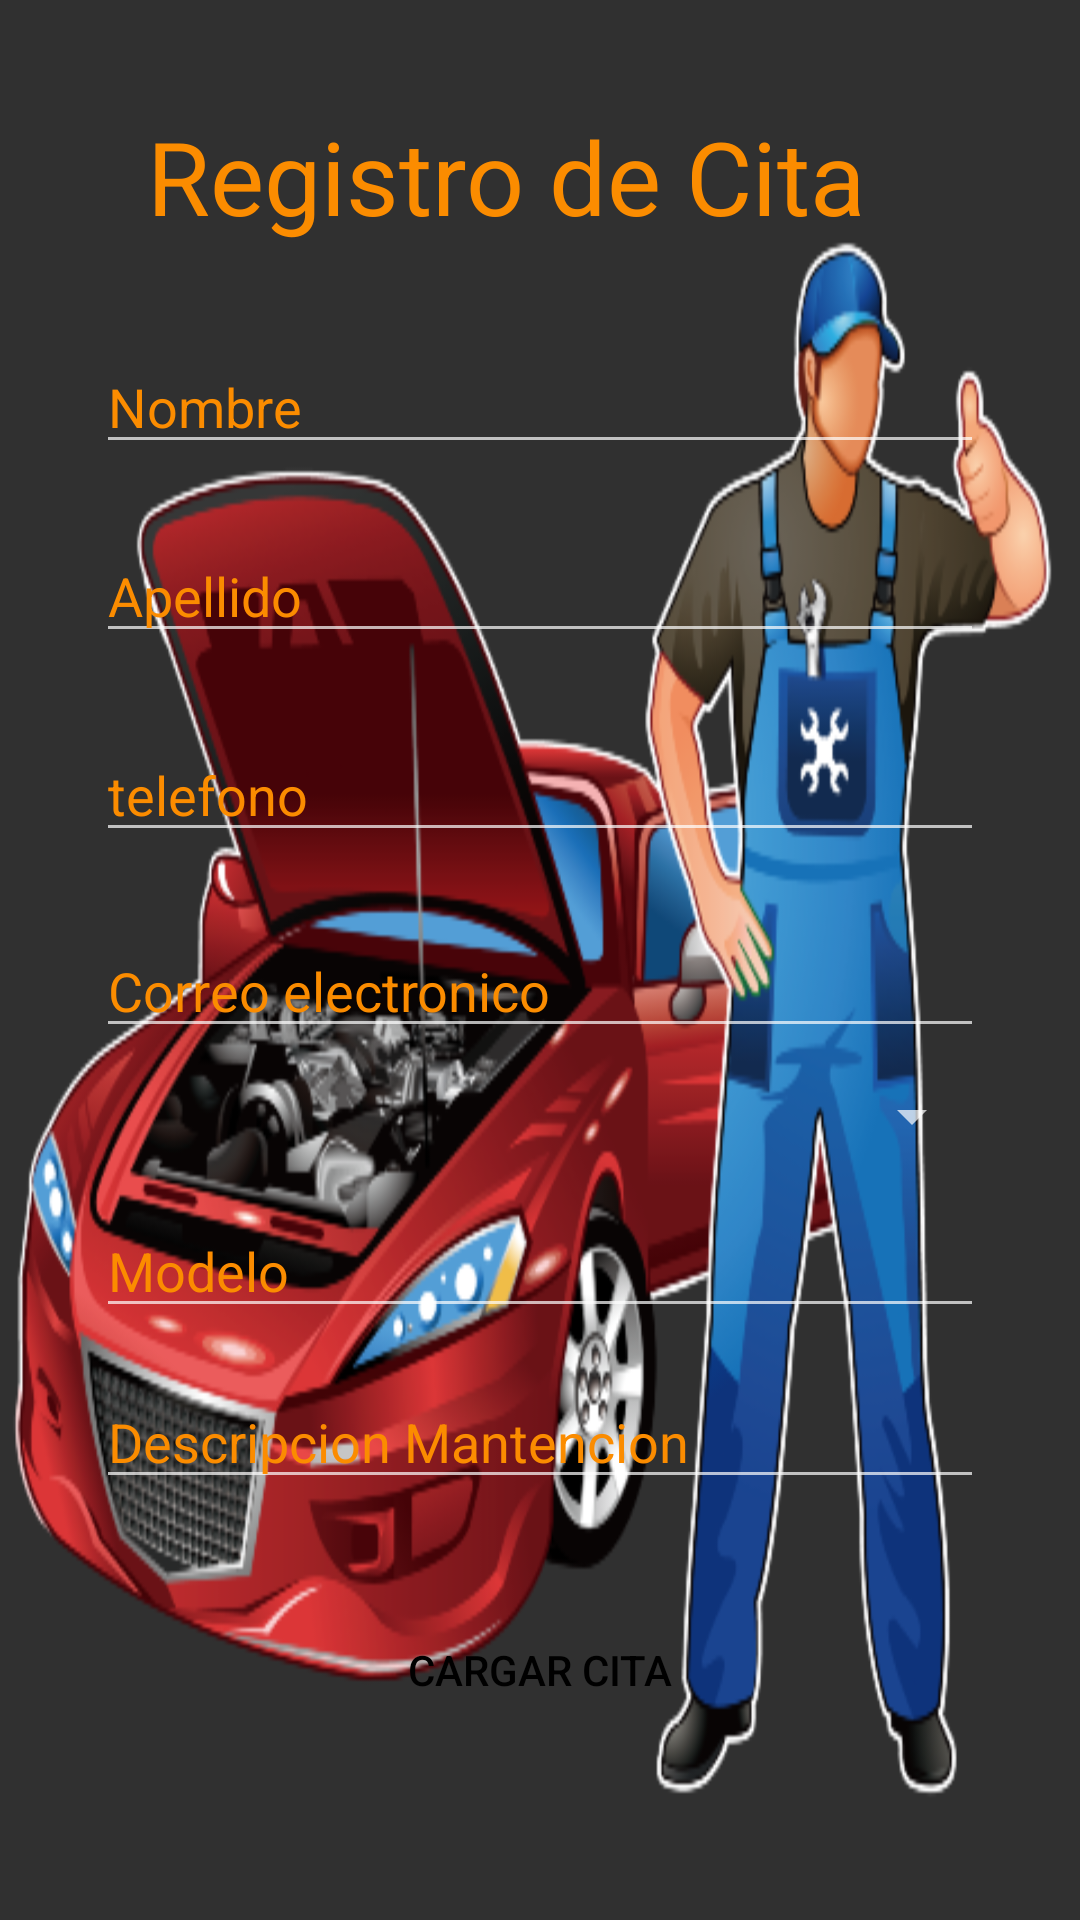

Layout XML and referenced resources for this Android screen:
<!-- AndroidManifest.xml: application theme Theme.AppCompat.NoActionBar -->
<!-- res/layout/activity_actividad3.xml -->
<?xml version="1.0" encoding="utf-8"?>
<android.support.constraint.ConstraintLayout xmlns:android="http://schemas.android.com/apk/res/android"
    xmlns:app="http://schemas.android.com/apk/res-auto"
    xmlns:tools="http://schemas.android.com/tools"
    android:layout_width="match_parent"
    android:layout_height="match_parent"
    android:background="@drawable/tallercars"
    android:foregroundTint="#52FFFFFF"
    tools:context=".Actividad3">

    <EditText
        android:id="@+id/editTextTextPersonName3"
        android:layout_width="match_parent"
        android:layout_height="wrap_content"
        android:layout_marginStart="32dp"
        android:layout_marginTop="88dp"
        android:layout_marginEnd="32dp"
        android:ems="10"
        android:hint="telefono"
        android:inputType="numberDecimal"
        android:textColorHint="@color/orden"
        app:layout_constraintEnd_toEndOf="parent"
        app:layout_constraintHorizontal_bias="1.0"
        app:layout_constraintStart_toStartOf="parent"
        app:layout_constraintTop_toBottomOf="@+id/editTextTextPersonName2" />

    <TextView
        android:id="@+id/text_form"
        android:layout_width="wrap_content"
        android:layout_height="wrap_content"
        android:layout_marginStart="8dp"
        android:layout_marginTop="36dp"
        android:layout_marginEnd="8dp"
        android:text="Registro de Cita"
        android:textColor="@color/orden"
        android:textColorHint="@color/black"
        android:textSize="34sp"
        app:layout_constraintEnd_toEndOf="parent"
        app:layout_constraintHorizontal_bias="0.393"
        app:layout_constraintStart_toStartOf="parent"
        app:layout_constraintTop_toTopOf="parent" />

    <EditText
        android:id="@+id/editTextTextPersonName2"
        android:layout_width="match_parent"
        android:layout_height="wrap_content"
        android:layout_marginStart="32dp"
        android:layout_marginTop="32dp"
        android:layout_marginEnd="32dp"
        android:ems="10"
        android:hint="Nombre"
        android:inputType="textPersonName"
        android:textColorHint="@color/orden"
        app:layout_constraintEnd_toEndOf="parent"
        app:layout_constraintStart_toStartOf="parent"
        app:layout_constraintTop_toBottomOf="@+id/text_form" />

    <EditText
        android:id="@+id/editTextTextPersonName4"
        android:layout_width="match_parent"
        android:layout_height="wrap_content"
        android:layout_marginStart="32dp"
        android:layout_marginTop="18dp"
        android:layout_marginEnd="32dp"
        android:ems="10"
        android:hint="Apellido"
        android:inputType="textPersonName"
        android:textColorHint="@color/orden"
        app:layout_constraintBottom_toTopOf="@+id/editTextTextPersonName3"
        app:layout_constraintEnd_toEndOf="parent"
        app:layout_constraintHorizontal_bias="0.0"
        app:layout_constraintStart_toStartOf="parent"
        app:layout_constraintTop_toBottomOf="@+id/editTextTextPersonName2"
        app:layout_constraintVertical_bias="0.125" />


    <Button
        android:id="@+id/btn_g"
        android:layout_width="match_parent"
        android:layout_height="wrap_content"
        android:layout_marginStart="32dp"
        android:layout_marginEnd="32dp"
        android:background="@drawable/boton_redon_log"
        android:text="Cargar Cita"
        android:textColor="@color/black"
        android:textColorHint="@color/black"
        app:layout_constraintBottom_toBottomOf="parent"
        app:layout_constraintEnd_toEndOf="parent"
        app:layout_constraintHorizontal_bias="0.0"
        app:layout_constraintStart_toStartOf="parent"
        app:layout_constraintTop_toBottomOf="@+id/editTextTextPersonName6"
        app:layout_constraintVertical_bias="0.755" />

    <EditText
        android:id="@+id/editTextTextPersonName6"
        android:layout_width="match_parent"
        android:layout_height="wrap_content"
        android:layout_marginStart="32dp"
        android:layout_marginTop="24dp"
        android:layout_marginEnd="32dp"
        android:ems="10"
        android:hint="Correo electronico"
        android:inputType="textPersonName"
        android:textColorHint="@color/orden"
        app:layout_constraintEnd_toEndOf="parent"
        app:layout_constraintHorizontal_bias="0.0"
        app:layout_constraintStart_toStartOf="parent"
        app:layout_constraintTop_toBottomOf="@+id/editTextTextPersonName3" />

    <EditText
        android:id="@+id/editTextTextPersonName7"
        android:layout_width="match_parent"
        android:layout_height="wrap_content"
        android:layout_marginStart="32dp"
        android:layout_marginEnd="32dp"
        android:ems="10"
        android:hint="Descripcion Mantencion"
        android:inputType="textPersonName"
        android:textColorHint="@color/orden"
        app:layout_constraintBottom_toTopOf="@+id/btn_g"
        app:layout_constraintEnd_toEndOf="parent"
        app:layout_constraintHorizontal_bias="0.0"
        app:layout_constraintStart_toStartOf="parent"
        app:layout_constraintTop_toBottomOf="@+id/editTextTextPersonName8"
        app:layout_constraintVertical_bias="0.325" />

    <Spinner
        android:id="@+id/spinner"
        android:layout_width="match_parent"
        android:layout_height="wrap_content"
        android:layout_marginStart="32dp"
        android:layout_marginEnd="32dp"
        android:outlineAmbientShadowColor="@color/orden"
        android:prompt="@string/app_name"
        android:textColor="@color/orden"
        app:layout_constraintBottom_toTopOf="@+id/editTextTextPersonName8"
        app:layout_constraintEnd_toEndOf="parent"
        app:layout_constraintHorizontal_bias="0.0"
        app:layout_constraintStart_toStartOf="parent"
        app:layout_constraintTop_toBottomOf="@+id/editTextTextPersonName6"
        app:layout_constraintVertical_bias="0.383" />

    <EditText
        android:id="@+id/editTextTextPersonName8"
        android:layout_width="match_parent"
        android:layout_height="wrap_content"
        android:layout_marginStart="32dp"
        android:layout_marginEnd="32dp"
        android:ems="10"
        android:inputType="textPersonName"
        android:hint="Modelo"
        android:textColorHint="@color/orden"
        app:layout_constraintBottom_toTopOf="@+id/btn_g"
        app:layout_constraintEnd_toEndOf="parent"
        app:layout_constraintHorizontal_bias="1.0"
        app:layout_constraintStart_toStartOf="parent"
        app:layout_constraintTop_toBottomOf="@+id/editTextTextPersonName6"
        app:layout_constraintVertical_bias="0.367" />

</android.support.constraint.ConstraintLayout>
<!-- resources referenced by this layout -->
<resources>
  <color name="black">#FF000000</color>
  <color name="orden">#FFFB8C00</color>
  <!-- drawable tallercars: png bitmap (drawable-v24, 159612 bytes) -->
  <string name="app_name">BlackAndWhite</string>
</resources>
